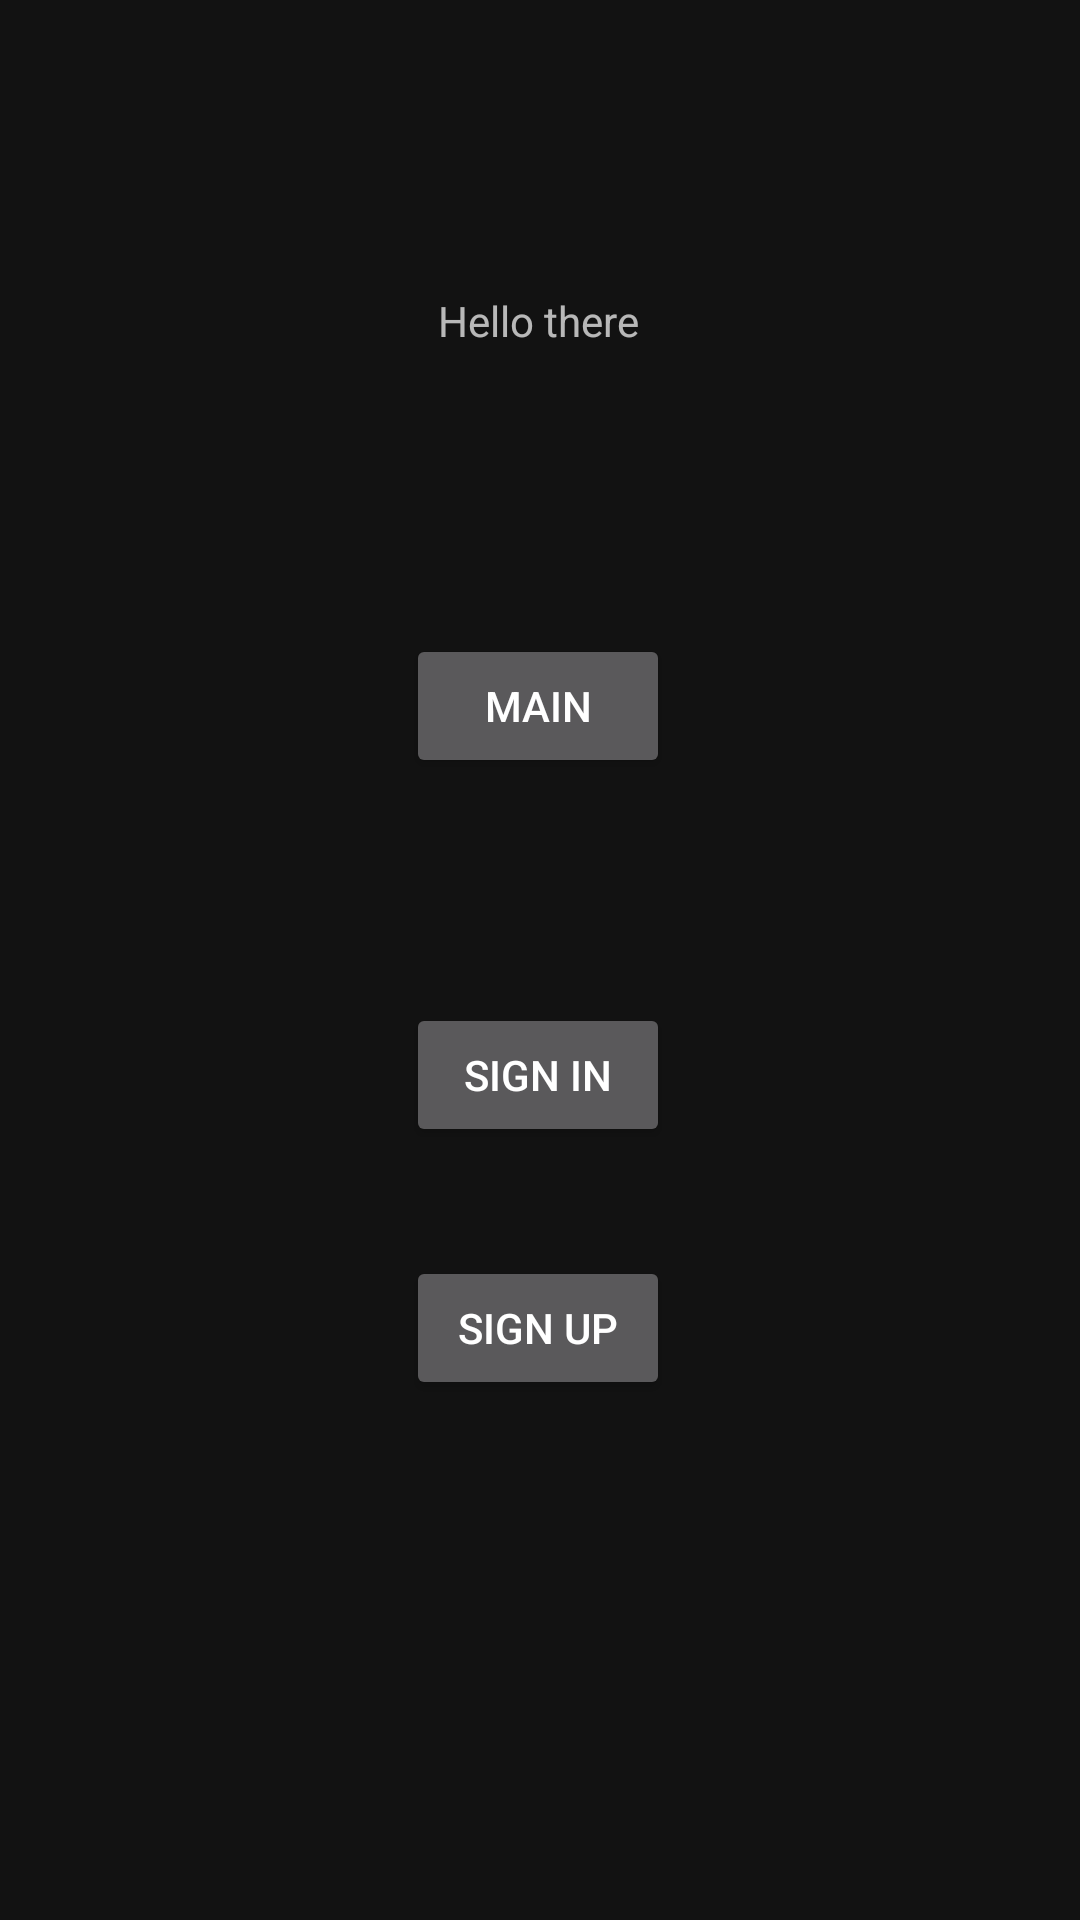

This screen was rendered from an Android layout file. Write that file and the resources it references.
<!-- AndroidManifest.xml: application theme AppTheme -->
<!-- res/layout/activity_user_not_logged_in.xml -->
<?xml version="1.0" encoding="utf-8"?>
<androidx.constraintlayout.widget.ConstraintLayout xmlns:android="http://schemas.android.com/apk/res/android"
    xmlns:app="http://schemas.android.com/apk/res-auto"
    xmlns:tools="http://schemas.android.com/tools"
    android:layout_width="match_parent"
    android:layout_height="match_parent"
    android:layout_gravity="center"
    android:gravity="center"
    android:orientation="vertical"
    tools:context=".activity.UserNotLoggedInActivity">

    <Button
        android:id="@+id/btnGoToLoginActivity"
        android:layout_width="wrap_content"
        android:layout_height="wrap_content"
        android:text="@string/btn_login"
        app:layout_constraintBottom_toBottomOf="parent"
        app:layout_constraintEnd_toEndOf="parent"
        app:layout_constraintHorizontal_bias="0.498"
        app:layout_constraintStart_toStartOf="parent"
        app:layout_constraintTop_toTopOf="parent"
        app:layout_constraintVertical_bias="0.565" />

    <Button
        android:id="@+id/btnGoToRegisterActivity"
        android:layout_width="wrap_content"
        android:layout_height="wrap_content"
        android:text="@string/btn_register"
        app:layout_constraintBottom_toBottomOf="parent"
        app:layout_constraintEnd_toEndOf="parent"
        app:layout_constraintHorizontal_bias="0.498"
        app:layout_constraintStart_toStartOf="parent"
        app:layout_constraintTop_toTopOf="parent"
        app:layout_constraintVertical_bias="0.707" />

    <TextView
        android:id="@+id/textView3"
        android:layout_width="wrap_content"
        android:layout_height="wrap_content"
        android:text="Hello there"
        app:layout_constraintBottom_toBottomOf="parent"
        app:layout_constraintEnd_toEndOf="parent"
        app:layout_constraintHorizontal_bias="0.498"
        app:layout_constraintStart_toStartOf="parent"
        app:layout_constraintTop_toTopOf="parent"
        app:layout_constraintVertical_bias="0.157" />

    <Button
        android:id="@+id/btnGoToMainActivity"
        android:layout_width="wrap_content"
        android:layout_height="wrap_content"
        android:text="Main"
        app:layout_constraintBottom_toBottomOf="parent"
        app:layout_constraintEnd_toEndOf="parent"
        app:layout_constraintHorizontal_bias="0.498"
        app:layout_constraintStart_toStartOf="parent"
        app:layout_constraintTop_toTopOf="parent"
        app:layout_constraintVertical_bias="0.357" />

</androidx.constraintlayout.widget.ConstraintLayout>
<!-- resources referenced by this layout -->
<resources>
  <string name="btn_login">Sign In</string>
  <string name="btn_register">Sign Up</string>
  <style name="AppTheme" parent="Theme.MaterialComponents">
          
          <item name="colorPrimary">@color/primary</item>
          <item name="colorPrimaryDark">@color/primaryDark</item>
          <item name="colorAccent">@color/accent</item>
      </style>
  <color name="primary">#6200EE</color>
  <color name="primaryDark">#3700B3</color>
  <color name="accent">#03DAC5</color>
</resources>
